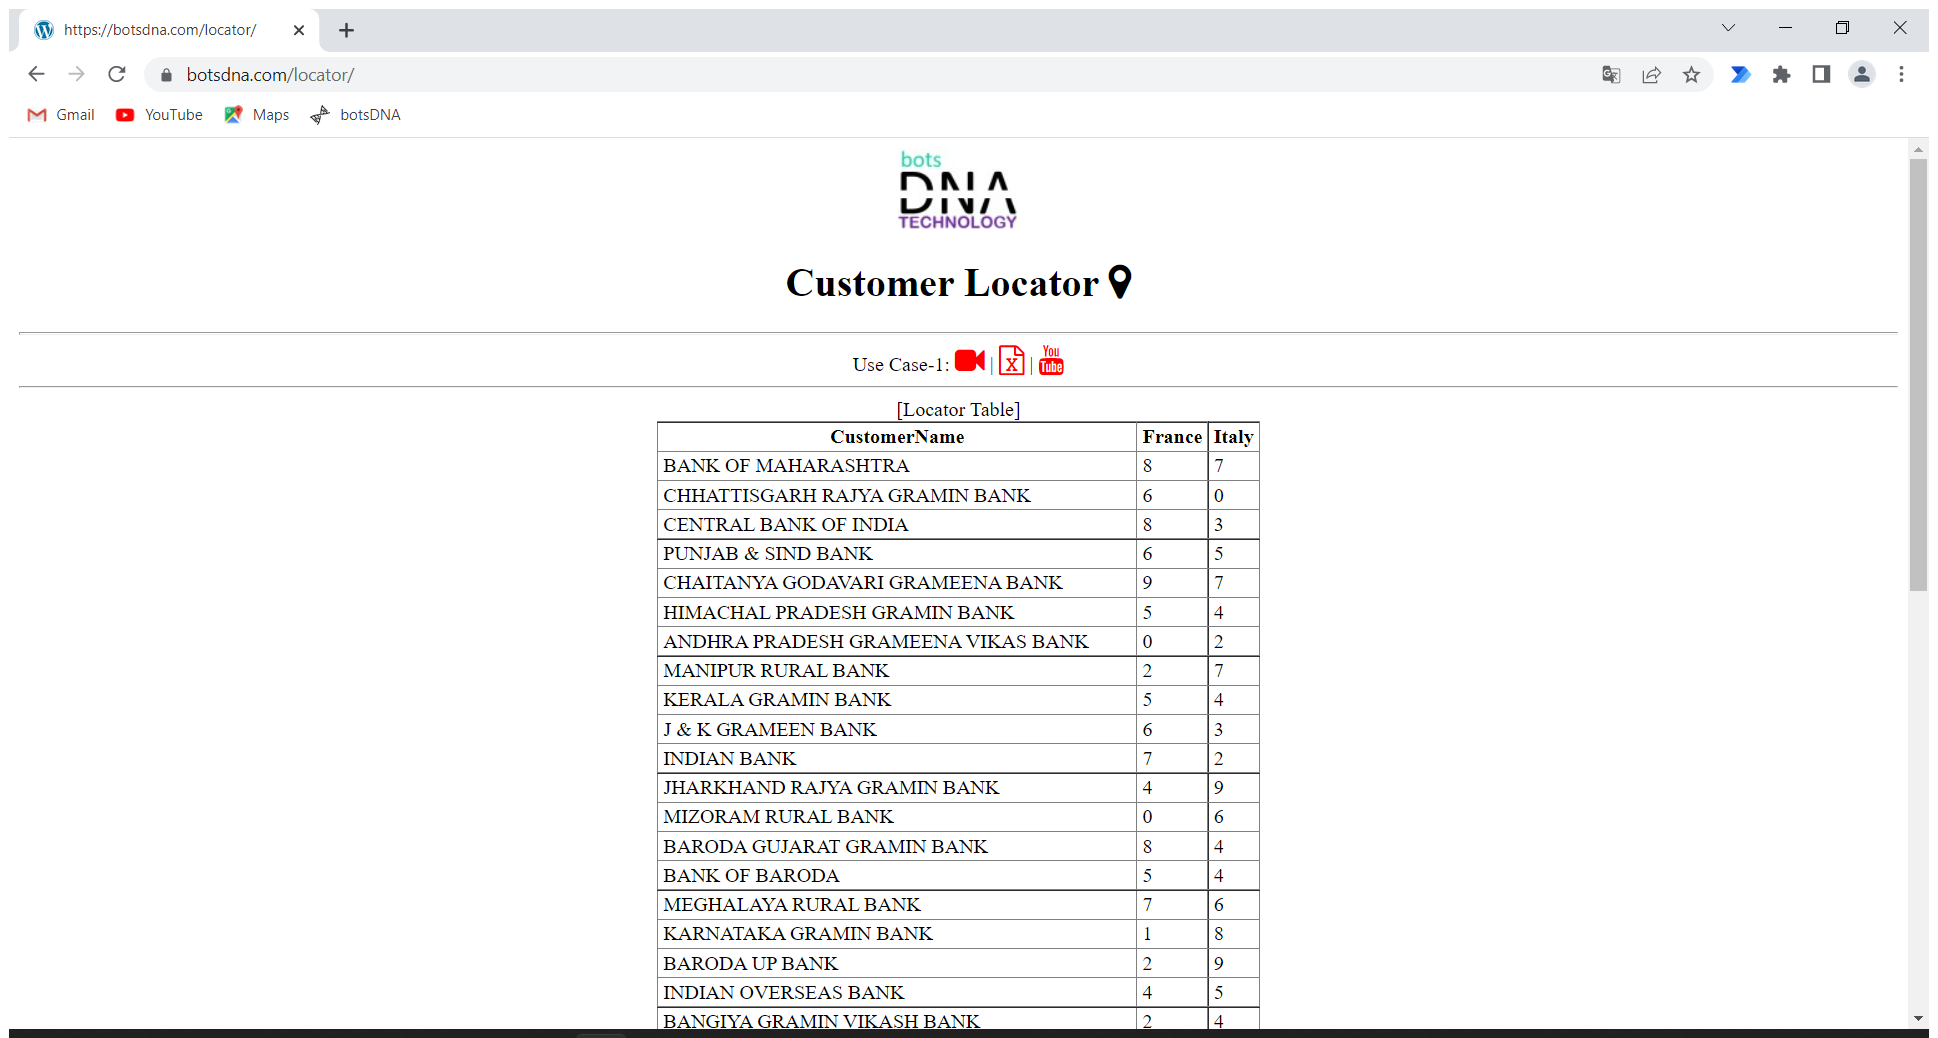
Workflow: Main

Step 1: Attach Window in window 'https://botsdna.com/locator/' (chrome.exe)

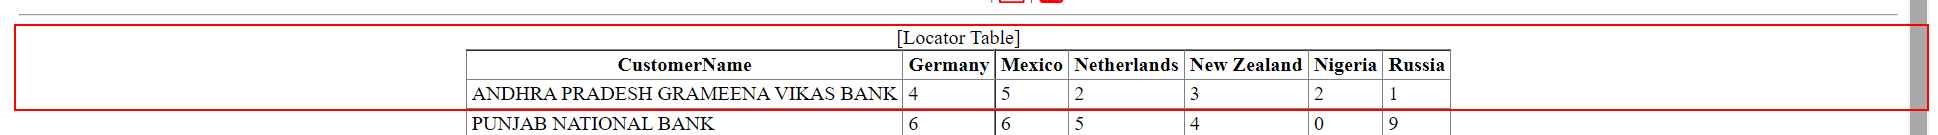
Step 2: get-text

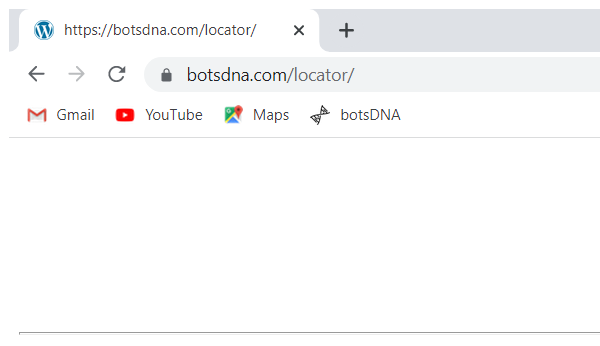
Step 3: Attach Browser 'Customer Locator' in window 'https://botsdna.com/locator/' (chrome.exe)

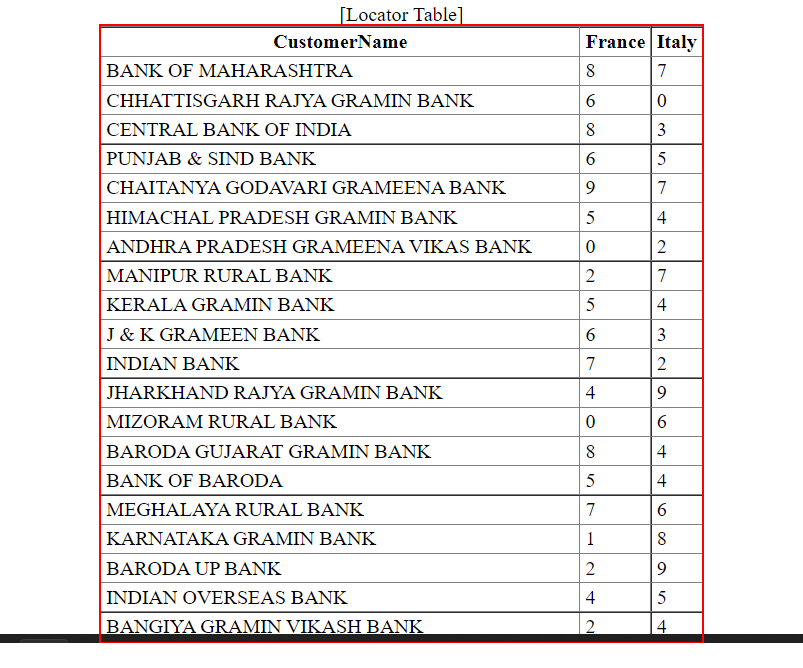
Step 4: get-text from the table